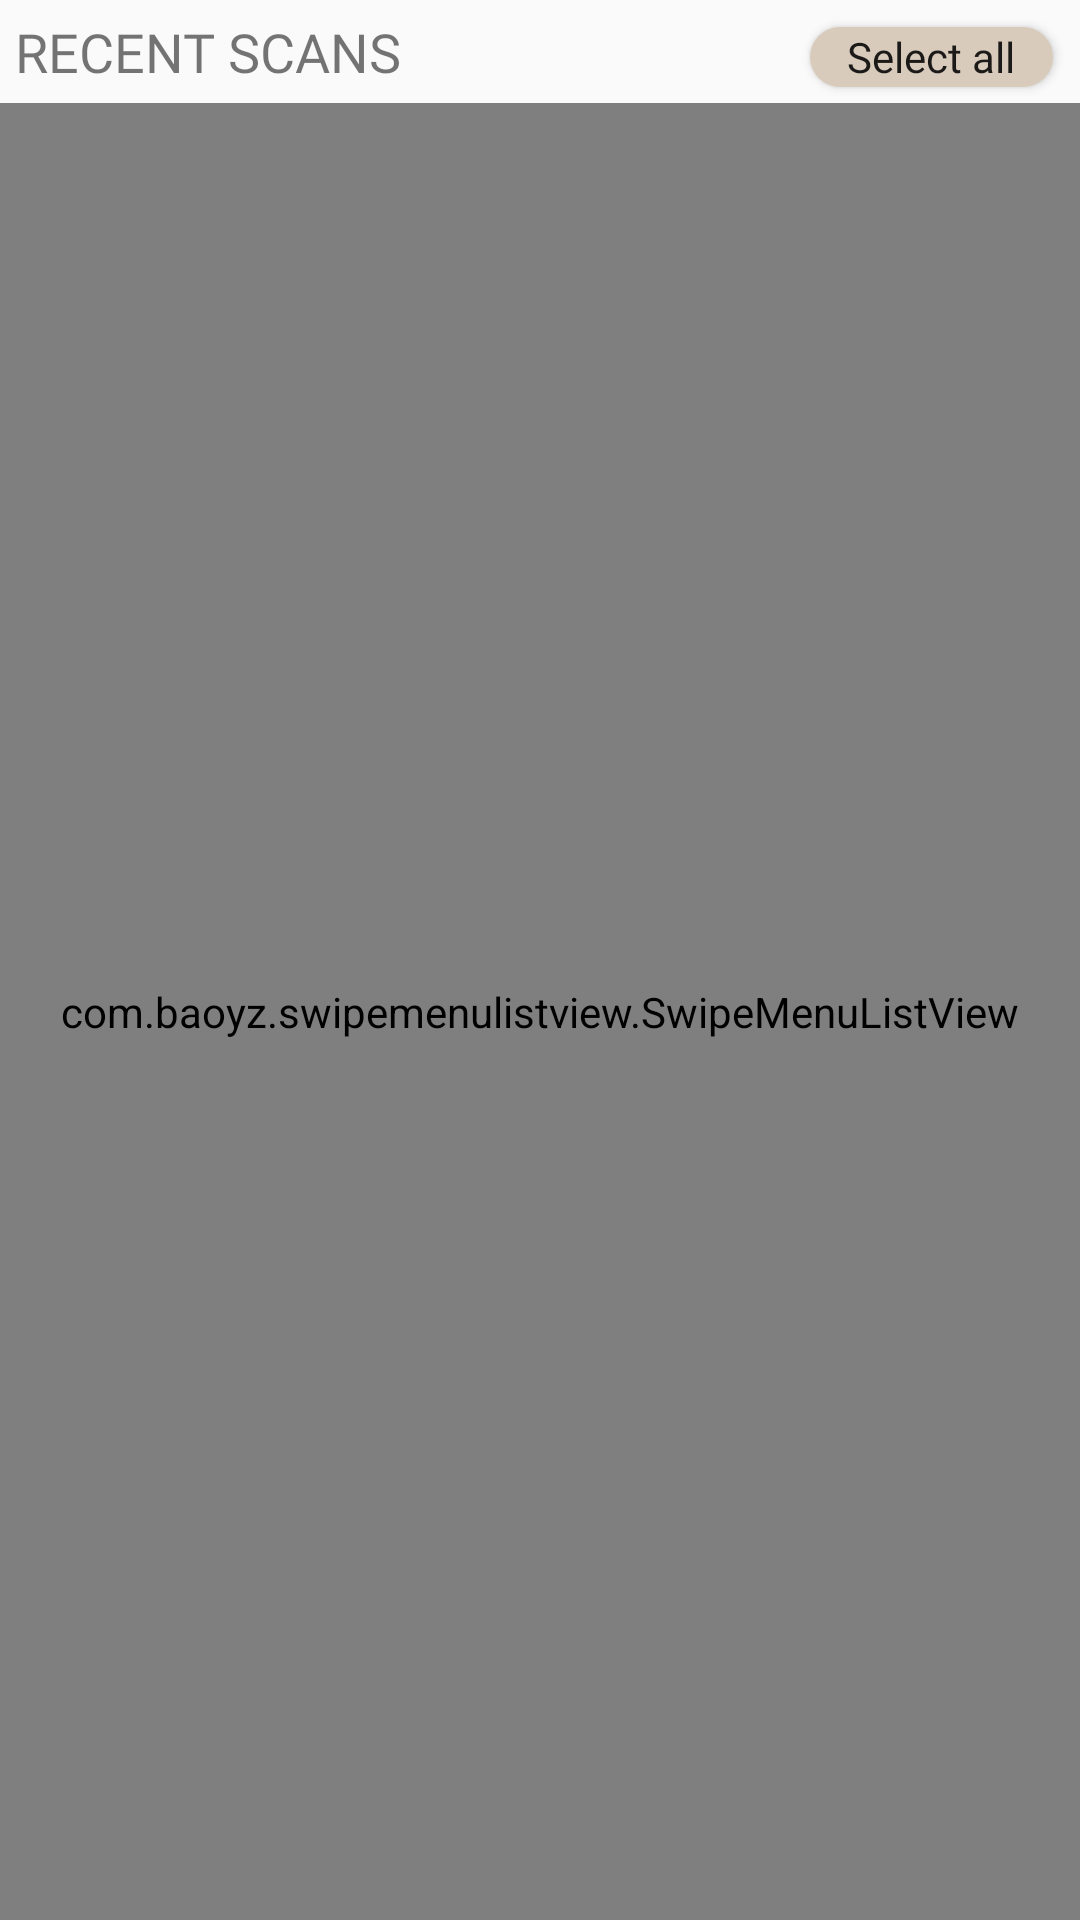

The Android layout XML behind this screen, and the referenced resources:
<!-- AndroidManifest.xml: application theme AppTheme.NoActionBar.FullScreen -->
<!-- res/layout/layout_scannedbooks.xml -->
<?xml version="1.0" encoding="utf-8"?>
<LinearLayout xmlns:android="http://schemas.android.com/apk/res/android"
    android:layout_width="match_parent"
    android:layout_height="550dp"
    xmlns:app="http://schemas.android.com/apk/res-auto"
    android:orientation="vertical"
   >
    <LinearLayout
        android:layout_width="match_parent"
        android:layout_height="wrap_content"
        android:orientation="horizontal"
        android:weightSum="2">
        <TextView
            android:layout_width="0dp"
            android:layout_height="wrap_content"
            android:textSize="18dp"
            android:layout_weight="1.5"
            android:textAlignment="textStart"
            android:text="RECENT SCANS"
            android:padding="5dp"
            android:fontFamily="@font/crimsontext"
            android:gravity="start" />
        <Button
            android:id="@+id/btn_select_all"
            android:layout_width="0dp"
            android:layout_height="20dp"
            android:text="Select all"
            android:layout_weight="0.45"
            android:fontFamily="@font/crimsontext"
            android:textAllCaps="false"
            android:background="@drawable/rounded_button_grey"/>
    </LinearLayout>
    <com.baoyz.swipemenulistview.SwipeMenuListView
        android:id="@+id/lv_scannedbooks"
        android:layout_width="match_parent"
        android:layout_height="match_parent"
        android:background="@drawable/white"
        android:clipToPadding="false"
        android:padding="5dp"
        android:scrollbarStyle="outsideOverlay"
        android:divider="#80b8b8b9"
        android:dividerHeight="2.0sp"
        app:layout_behavior="@string/appbar_scrolling_view_behavior"
       />
</LinearLayout>
<!-- resources referenced by this layout -->
<resources>
  <!-- drawable rounded_button_grey (drawable) -->
  <?xml version="1.0" encoding="utf-8"?>
  <shape xmlns:android="http://schemas.android.com/apk/res/android" android:shape="rectangle" android:padding="10dp">
      <solid android:color="#d8cbbb"/> 
      <corners
          android:bottomRightRadius="50dp"
          android:bottomLeftRadius="50dp"
          android:topLeftRadius="50dp"
          android:topRightRadius="50dp"/>
  </shape>
  <style name="AppTheme.NoActionBar.FullScreen">
          <item name="windowActionBar">false</item>
          <item name="windowNoTitle">true</item>
          <item name="android:windowFullscreen">true</item>
          <item name="android:textColorHint">@color/colorAccent</item>
      </style>
  <color name="colorAccent">#333644</color>
</resources>
